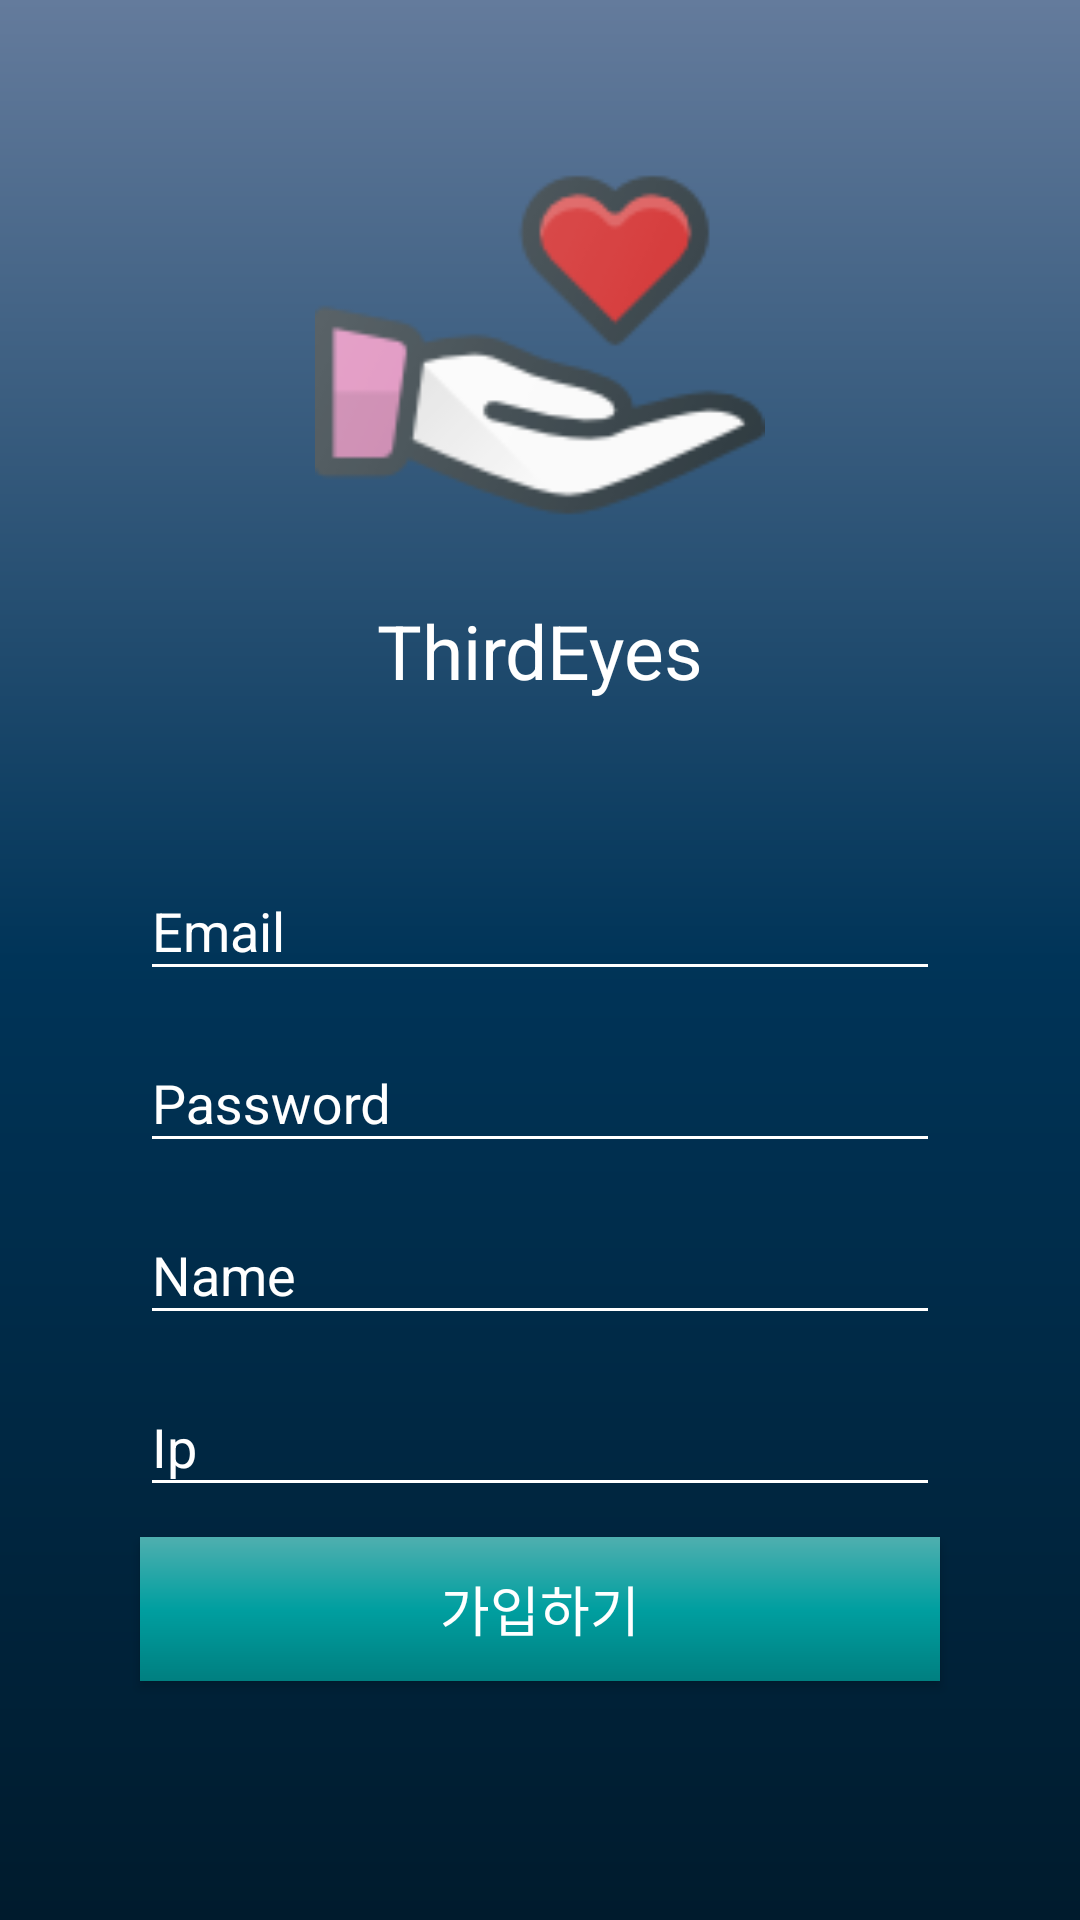

Layout XML and referenced resources for this Android screen:
<!-- AndroidManifest.xml: application theme AppTheme -->
<!-- res/layout/activity_signup.xml -->
<?xml version="1.0" encoding="utf-8"?>

<LinearLayout xmlns:android="http://schemas.android.com/apk/res/android"
    xmlns:tools="http://schemas.android.com/tools"
    android:layout_width="match_parent"
    android:layout_height="match_parent"
    android:orientation="vertical"
    android:gravity="center"
    android:background="@drawable/gradation"
    tools:context=".MainActivity">


    <LinearLayout
        android:layout_width="match_parent"
        android:layout_height="match_parent"
        android:layout_weight="1"
        android:orientation="vertical">

        <LinearLayout
            android:layout_width="match_parent"
            android:layout_height="500dp"
            android:layout_gravity="center"
            android:orientation="vertical"
            android:layout_weight="1"
            android:layout_marginBottom="20dp"
            android:layout_alignParentTop="true"
            android:layout_alignParentStart="true">

            <ImageView
                android:layout_marginTop="40dp"
                android:layout_width="200dp"
                android:layout_height="150dp"
                android:scaleType="fitCenter"
                android:layout_gravity="center"
                android:src="@drawable/give" />

            <TextView
                android:id="@+id/textView"
                android:textSize="25dp"
                android:layout_marginTop="10dp"
                android:layout_width="wrap_content"
                android:layout_height="wrap_content"
                android:layout_weight="1"
                android:layout_gravity="center"
                android:textColor="@color/whitecolor"
                android:text="ThirdEyes" />

        </LinearLayout>

        <LinearLayout
            android:layout_width="match_parent"
            android:layout_height="match_parent"
            android:layout_weight="1"
            android:layout_marginTop="18dp"
            android:orientation="vertical">
    <com.google.android.material.textfield.TextInputLayout
        android:layout_width="match_parent"
        android:layout_height="wrap_content">

        <EditText
            android:id="@+id/sign_up_email"
            android:textColorHint="@color/whitecolor"
            android:layout_width="800px"
            android:textColor="@color/whitecolor"
            android:layout_height="wrap_content"
            android:layout_gravity="center"
            android:layout_marginBottom="5dp"
            android:hint="Email"/>

    </com.google.android.material.textfield.TextInputLayout>

    <com.google.android.material.textfield.TextInputLayout
        android:layout_width="match_parent"
        android:layout_height="wrap_content">

        <EditText
            android:id="@+id/sign_up_pwd"
            android:layout_width="800px"
            android:textColor="@color/whitecolor"
            android:layout_height="wrap_content"
            android:layout_gravity="center"
            android:textColorHint="@color/whitecolor"
            android:inputType="textPassword"
            android:layout_marginBottom="5dp"
            android:hint="Password"/>

    </com.google.android.material.textfield.TextInputLayout>

    <com.google.android.material.textfield.TextInputLayout
        android:layout_width="match_parent"
        android:layout_height="wrap_content">

        <EditText
            android:id="@+id/sign_up_name"
            android:layout_width="800px"
            android:textColor="@color/whitecolor"
            android:layout_height="wrap_content"
            android:layout_marginBottom="5dp"
            android:layout_gravity="center"
            android:textColorHint="@color/whitecolor"
            android:hint="Name"/>

    </com.google.android.material.textfield.TextInputLayout>

    <com.google.android.material.textfield.TextInputLayout
        android:layout_width="match_parent"
        android:layout_height="wrap_content">

        <EditText
            android:id="@+id/sign_up_address"
            android:layout_width="800px"
            android:textColor="@color/whitecolor"
            android:layout_height="wrap_content"
            android:layout_marginBottom="5dp"
            android:layout_gravity="center"
            android:textColorHint="@color/whitecolor"
            android:hint="Ip"/>

    </com.google.android.material.textfield.TextInputLayout>


    <Button
        android:id="@+id/sign_up_btn"
        android:layout_gravity="center"
        android:layout_width="800px"
        android:layout_height="wrap_content"
        android:layout_marginTop="5dp"
        android:elevation="5dp"
        android:textSize="18dp"
        android:background="@drawable/gradationbutton"
        android:textColor="@color/whitecolor"
        android:text="가입하기" />

        </LinearLayout>
    </LinearLayout>
</LinearLayout>
<!-- resources referenced by this layout -->
<resources>
  <color name="whitecolor">#ffffff</color>
  <!-- drawable give: png bitmap (drawable, 7904 bytes) -->
  <!-- drawable gradation (drawable) -->
  <?xml version="1.0" encoding="utf-8"?>
  
  <shape xmlns:android="http://schemas.android.com/apk/res/android">
      <gradient
          android:angle="270"
      android:type="linear"
      android:startColor="#647b9c"
      android:centerColor="#003458"
      android:endColor="#001b2d">
  
      </gradient>
  
  </shape>
  <!-- drawable gradationbutton (drawable) -->
  <?xml version="1.0" encoding="utf-8"?>
  
  <shape xmlns:android="http://schemas.android.com/apk/res/android">
      <gradient
          android:angle="270"
          android:type="linear"
          android:startColor="#4fafaf"
          android:centerColor="#009fa0"
          android:endColor="#007f80">
  
      </gradient>
  
  </shape>
  <style name="AppTheme" parent="Theme.AppCompat.Light.DarkActionBar">
          
          <item name="colorPrimary">@color/colorPrimary</item>
          <item name="colorPrimaryDark">@color/colorPrimaryDark</item>
          <item name="colorAccent">@color/colorAccent</item>
          <item name="windowActionBar">false</item>
          <item name="windowNoTitle">true</item>
  
           <item name="android:textColorHint" />
          <item name="android:colorControlNormal">@color/whitecolor</item>
          <item name="colorControlActivated">@color/whitecolor</item>
          <item name="colorControlHighlight">@color/whitecolor</item>
  
  
      </style>
  <color name="colorPrimary">#008577</color>
  <color name="colorPrimaryDark">#00574B</color>
  <color name="colorAccent">#D81B60</color>
</resources>
